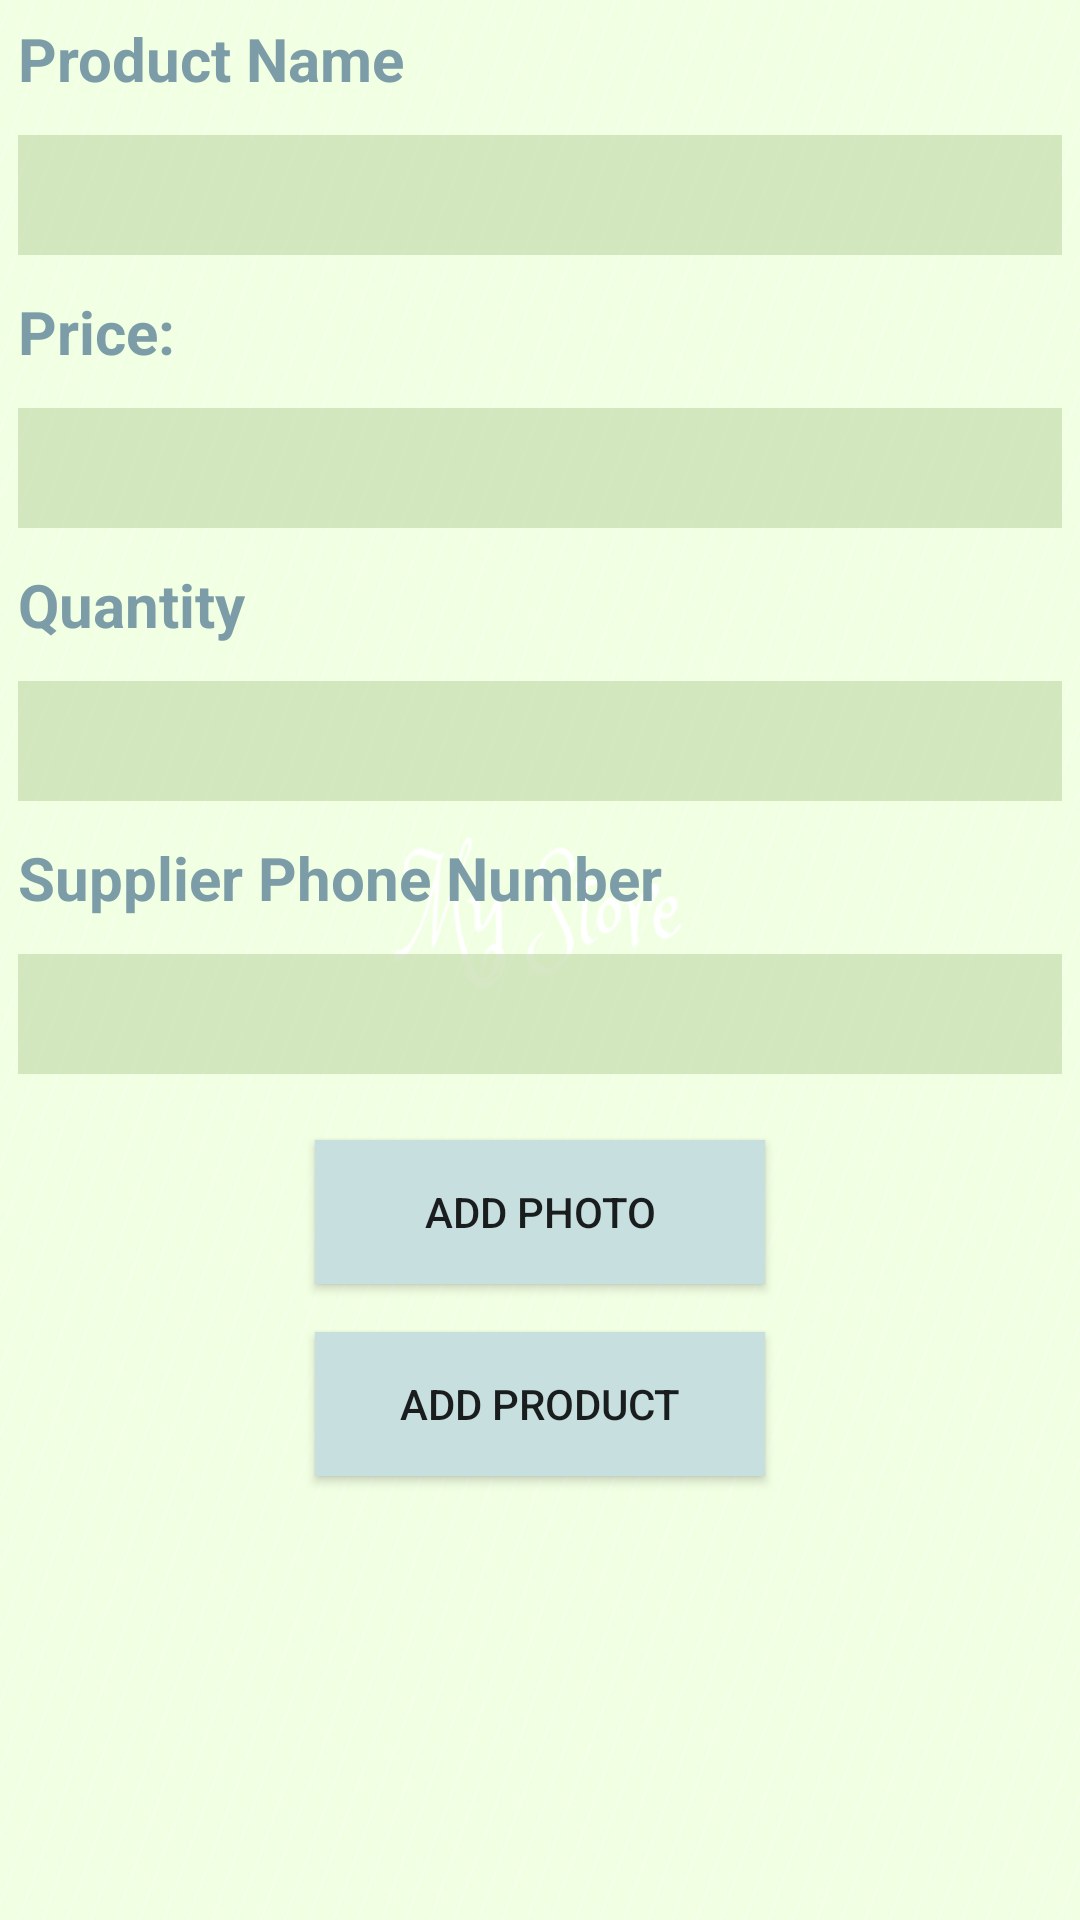

Produce the Android XML layout that renders to this screen, including the resource entries it uses.
<!-- AndroidManifest.xml: application theme AppTheme -->
<!-- res/layout/activity_new_product.xml -->
<?xml version="1.0" encoding="utf-8"?>
<LinearLayout xmlns:android="http://schemas.android.com/apk/res/android"
    xmlns:tools="http://schemas.android.com/tools"
    android:layout_width="match_parent"
    android:layout_height="match_parent"
    android:background="@drawable/background1"
    android:orientation="vertical"
    tools:context="com.example.android.inventoryapp.NewProduct">

    <TextView
        style="@style/bold"
        android:layout_width="wrap_content"
        android:layout_height="wrap_content"
        android:text="@string/item_name" />

    <EditText
        android:id="@+id/new_item_name_editText"
        style="textView"
        android:layout_width="match_parent"
        android:layout_height="40dp"
        android:layout_margin="6dp"
        android:background="#cacce1b6"
        android:ems="10"
        android:inputType="textPersonName"
        android:text="" />

    <TextView
        style="@style/bold"

        android:layout_width="match_parent"
        android:layout_height="wrap_content"
        android:text="@string/item_price" />

    <EditText
        android:id="@+id/new_item_price_editText"
        style="textView"
        android:layout_width="match_parent"
        android:layout_height="40dp"
        android:layout_margin="6dp"
        android:background="#cacce1b6"
        android:inputType="numberDecimal" />

    <TextView
        style="@style/bold"
        android:layout_width="match_parent"
        android:layout_height="wrap_content"
        android:text="@string/item_quantity" />

    <EditText
        android:id="@+id/new_item_quantity_editText"
        style="textView"
        android:layout_width="match_parent"
        android:layout_height="40dp"
        android:layout_margin="6dp"
        android:background="#cacce1b6"
        android:inputType="number" />

    <TextView
        style="@style/bold"
        android:layout_width="match_parent"
        android:layout_height="wrap_content"
        android:text="@string/item_supplier" />

    <EditText
        android:id="@+id/new_item_supplier_editText"
        style="textView"
        android:layout_width="match_parent"
        android:layout_height="40dp"
        android:layout_margin="6dp"
        android:background="#cacce1b6"
        android:ems="10"
        android:inputType="number" />

    <Button
        android:id="@+id/add_image"
        android:layout_width="150dp"
        android:layout_height="wrap_content"
        android:layout_gravity="center"
        android:layout_margin="16dp"
        android:background="@color/btn"
        android:text="@string/add_photo" />

    <Button
        android:id="@+id/add_product_button"
        android:layout_width="150dp"
        android:layout_height="wrap_content"
        android:layout_gravity="center"
        android:background="@color/btn"
        android:text="@string/add_product" />


</LinearLayout>
<!-- resources referenced by this layout -->
<resources>
  <color name="btn">#c7dfdf</color>
  <!-- drawable background1: png bitmap (drawable, 243108 bytes) -->
  <string name="add_photo">Add Photo</string>
  <string name="add_product">Add Product</string>
  <string name="item_name">Product Name</string>
  <string name="item_price">Price:</string>
  <string name="item_quantity">Quantity</string>
  <string name="item_supplier">Supplier Phone Number</string>
  <style name="bold">
      <item name="android:padding">6sp</item>
      <item name="android:textSize">20sp</item>
      <item name="android:textStyle">bold</item>
      <item name="android:textColor">@color/darkBtn</item>
  </style>
  <style name="AppTheme" parent="Theme.AppCompat.Light.DarkActionBar">
          
          <item name="colorPrimary">@color/darkBtn</item>
          <item name="colorPrimaryDark">@color/btn</item>
          <item name="colorAccent">@color/colorAccent</item>
      </style>
  <color name="darkBtn">#7C9DA7</color>
  <color name="colorAccent">#FB424A</color>
</resources>
